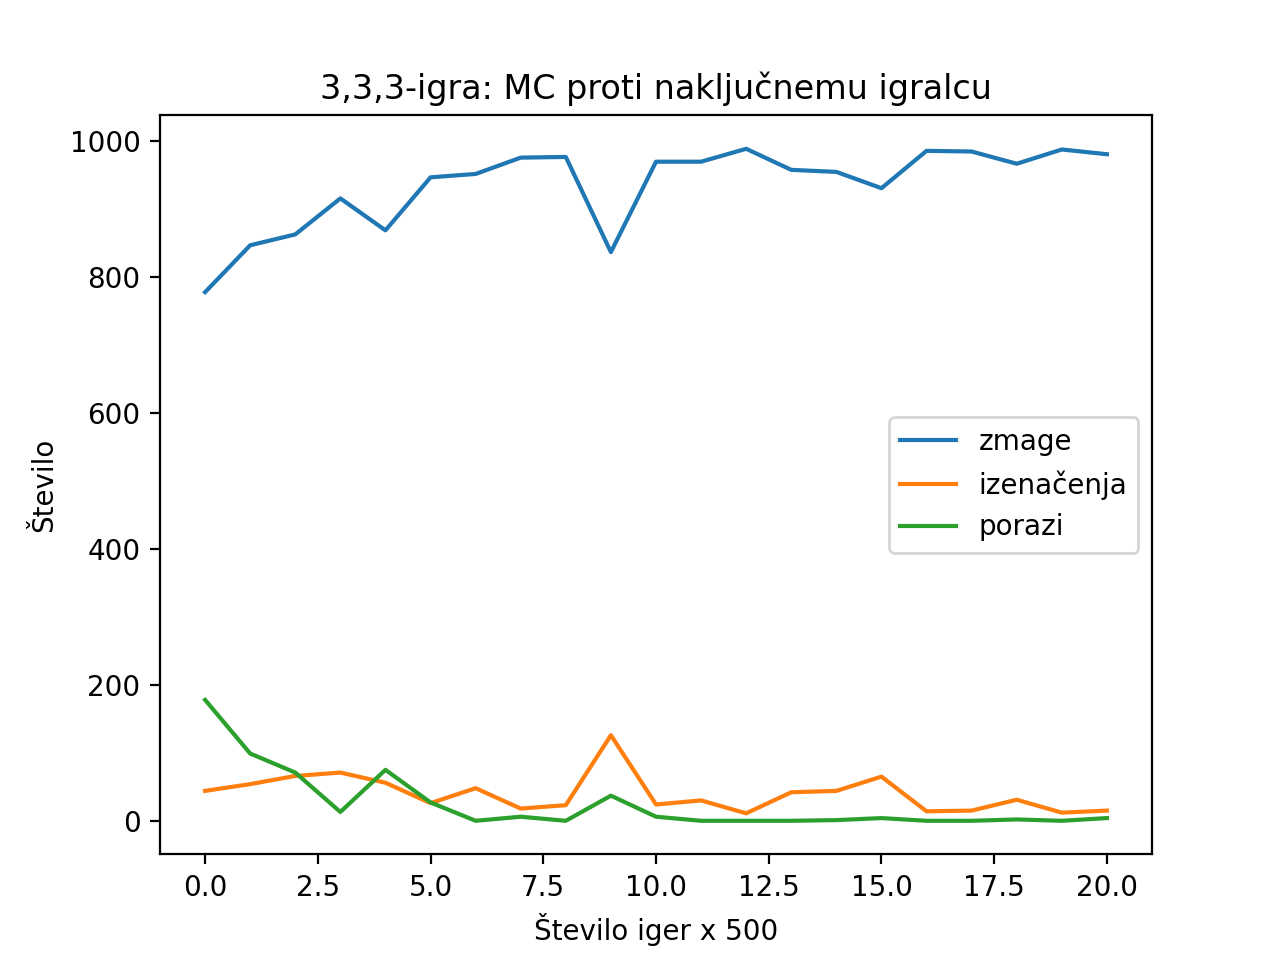

Values plotted in this chart, from the file beside it:
, zmage, izenačenja, porazi
0, 778, 44, 178
1, 847, 54, 99
2, 863, 66, 71
3, 916, 71, 13
4, 869, 56, 75
5, 947, 26, 27
6, 952, 48, 0
7, 976, 18, 6
8, 977, 23, 0
9, 837, 126, 37
10, 970, 24, 6
11, 970, 30, 0
12, 989, 11, 0
13, 958, 42, 0
14, 955, 44, 1
15, 931, 65, 4
16, 986, 14, 0
17, 985, 15, 0
18, 967, 31, 2
19, 988, 12, 0
20, 981, 15, 4
